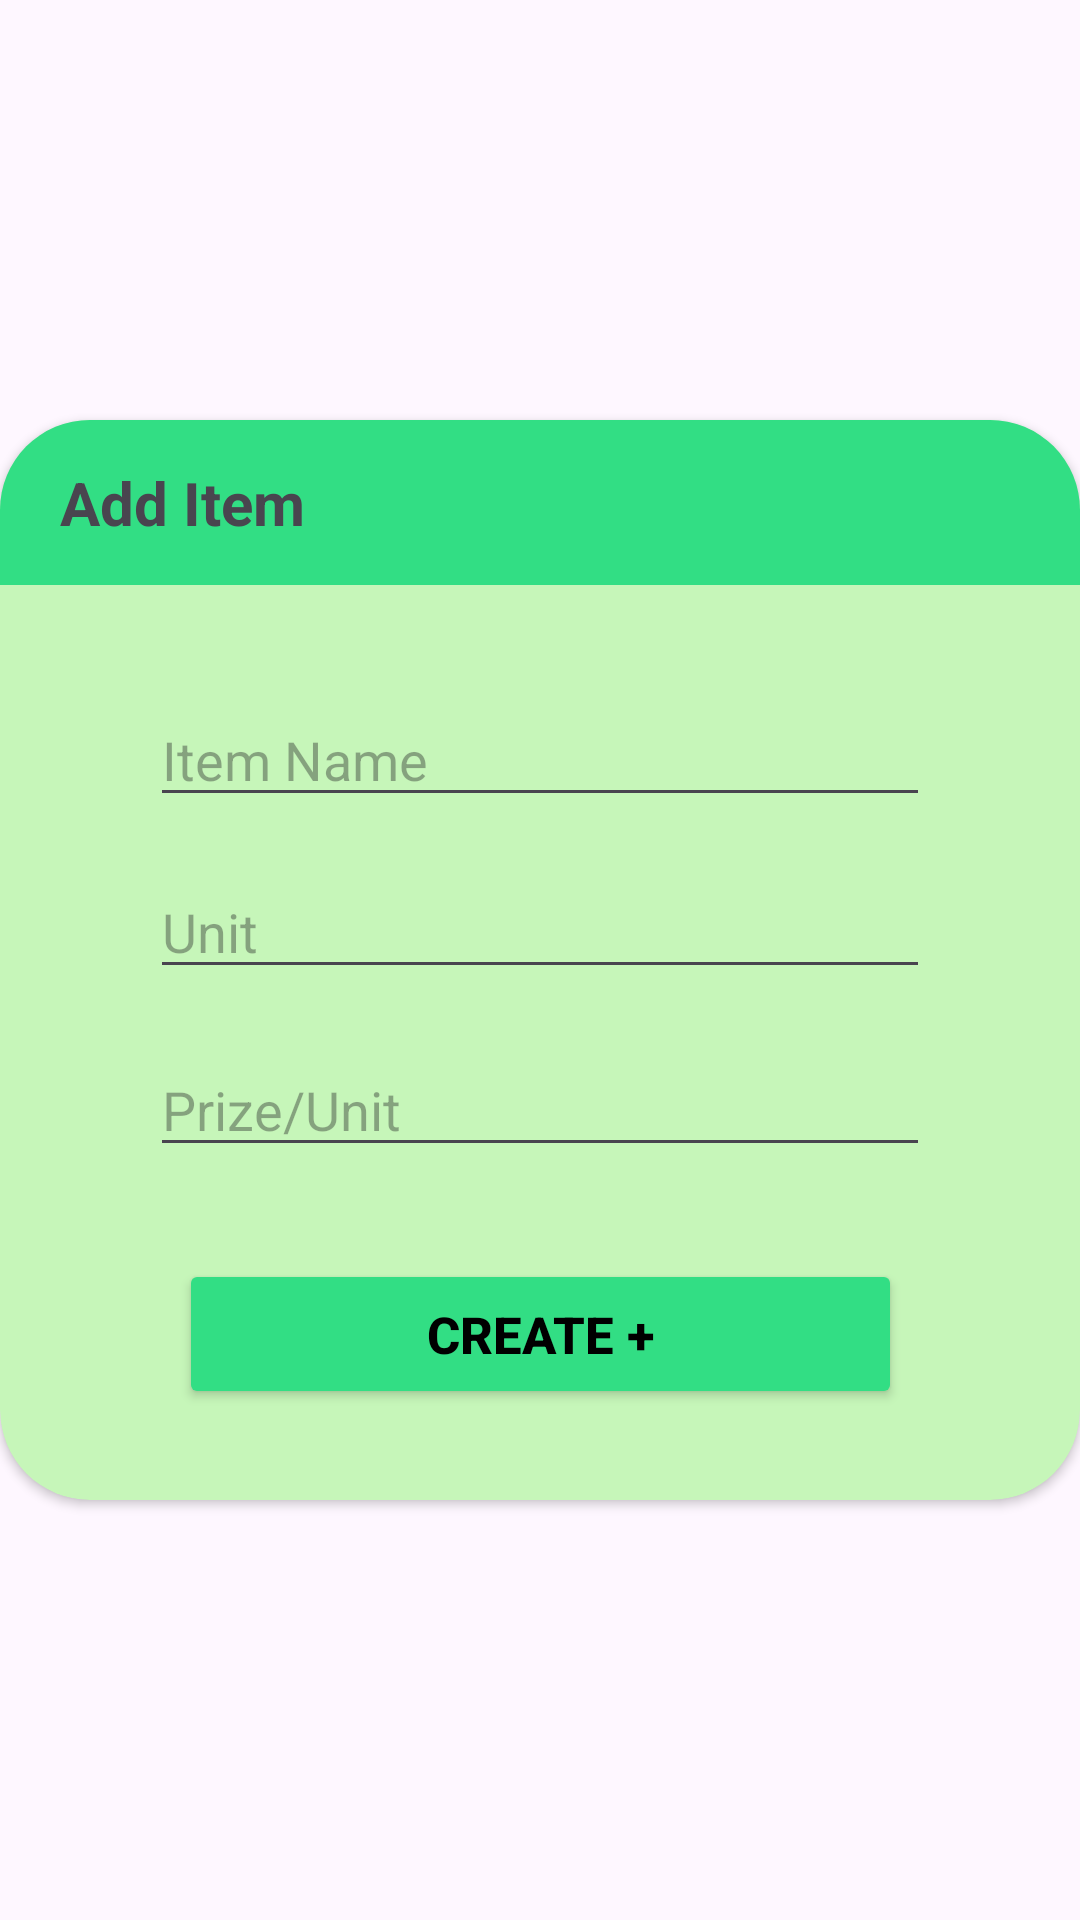

Here is an Android app screen rendered from its layout file. Give the layout XML and the strings, colors and styles it references.
<!-- AndroidManifest.xml: application theme Theme.Hisab -->
<!-- res/layout/add_item.xml -->
<?xml version="1.0" encoding="utf-8"?>
<androidx.constraintlayout.widget.ConstraintLayout xmlns:android="http://schemas.android.com/apk/res/android"
    xmlns:app="http://schemas.android.com/apk/res-auto"
    xmlns:tools="http://schemas.android.com/tools"
    android:layout_width="match_parent"
    android:layout_height="match_parent">

    <androidx.cardview.widget.CardView
        android:id="@+id/cardView"
        android:layout_width="360dp"
        android:layout_height="360dp"
        android:backgroundTint="@color/cardColor"
        app:cardCornerRadius="30dp"
        app:layout_constraintBottom_toBottomOf="parent"
        app:layout_constraintEnd_toEndOf="parent"
        app:layout_constraintStart_toStartOf="parent"
        app:layout_constraintTop_toTopOf="parent">

        <androidx.constraintlayout.widget.ConstraintLayout
            android:layout_width="match_parent"
            android:layout_height="match_parent">

            <TextView
                android:id="@+id/textView2"
                android:layout_width="match_parent"
                android:layout_height="55dp"
                android:background="@color/colorPrimaryVariant"
                android:gravity="left|center"
                android:text="    Add Item"
                android:textSize="20sp"

                android:textStyle="bold"
                app:layout_constraintEnd_toEndOf="parent"
                app:layout_constraintStart_toStartOf="parent"
                app:layout_constraintTop_toTopOf="parent" />


            <androidx.appcompat.widget.AppCompatEditText
                android:id="@+id/et_Item_name"
                android:layout_width="260dp"
                android:layout_height="wrap_content"
                android:layout_marginTop="36dp"
                android:hint="Item Name"
                app:layout_constraintEnd_toEndOf="parent"
                app:layout_constraintStart_toStartOf="parent"
                app:layout_constraintTop_toBottomOf="@+id/textView2" />

            <androidx.appcompat.widget.AppCompatEditText
                android:id="@+id/et_rupee"
                android:layout_width="260dp"
                android:layout_height="wrap_content"
                android:hint="Prize/Unit"
                android:inputType="numberDecimal"
                app:layout_constraintBottom_toBottomOf="parent"
                app:layout_constraintEnd_toEndOf="parent"
                app:layout_constraintStart_toStartOf="parent"
                app:layout_constraintTop_toBottomOf="@+id/et_Item_name"
                app:layout_constraintVertical_bias="0.405" />

            <androidx.appcompat.widget.AppCompatEditText
                android:id="@+id/et_Units"
                android:layout_width="260dp"
                android:layout_height="wrap_content"
                android:hint="Unit"
                android:inputType="numberDecimal"
                app:layout_constraintBottom_toTopOf="@+id/et_rupee"
                app:layout_constraintEnd_toEndOf="parent"
                app:layout_constraintStart_toStartOf="parent"
                app:layout_constraintTop_toBottomOf="@+id/et_Item_name"
                app:layout_constraintVertical_bias="0.47" />

            <ImageView
                android:id="@+id/imageView"
                android:layout_width="75dp"
                android:layout_height="78dp"
                android:layout_marginTop="16dp"
                android:src="@drawable/budget"
                app:layout_constraintEnd_toEndOf="@+id/textView2"
                app:layout_constraintHorizontal_bias="0.975"
                app:layout_constraintStart_toStartOf="@+id/textView2"
                app:layout_constraintTop_toTopOf="parent" />

            <Button
                android:id="@+id/button"
                android:layout_width="241dp"
                android:layout_height="50dp"
                android:backgroundTint="@color/colorPrimaryVariant"
                android:text="Create +"
                android:textSize="17sp"
                android:textColor="@color/black"
                android:textStyle="bold"
                app:layout_constraintBottom_toBottomOf="parent"
                app:layout_constraintEnd_toEndOf="parent"
                app:layout_constraintStart_toStartOf="parent"
                app:layout_constraintTop_toBottomOf="@+id/et_rupee" />

        </androidx.constraintlayout.widget.ConstraintLayout>

    </androidx.cardview.widget.CardView>


</androidx.constraintlayout.widget.ConstraintLayout>
<!-- resources referenced by this layout -->
<resources>
  <color name="black">#FF000000</color>
  <color name="cardColor">#C6F6B9</color>
  <color name="colorPrimaryVariant">#32de84</color>
  <style name="Theme.Hisab" parent="Base.Theme.Hisab">
          <item name="colorPrimary">#66FF00</item>
      </style>
  <style name="Base.Theme.Hisab" parent="Theme.Material3.DayNight.NoActionBar">
         <item name="colorPrimary">#66FF00</item>
          <item name="colorPrimaryDark">#17B169</item>
          <item name="colorAccent">#17B169</item>
          <item name="colorPrimaryVariant">#32de84</item>
      </style>
</resources>
